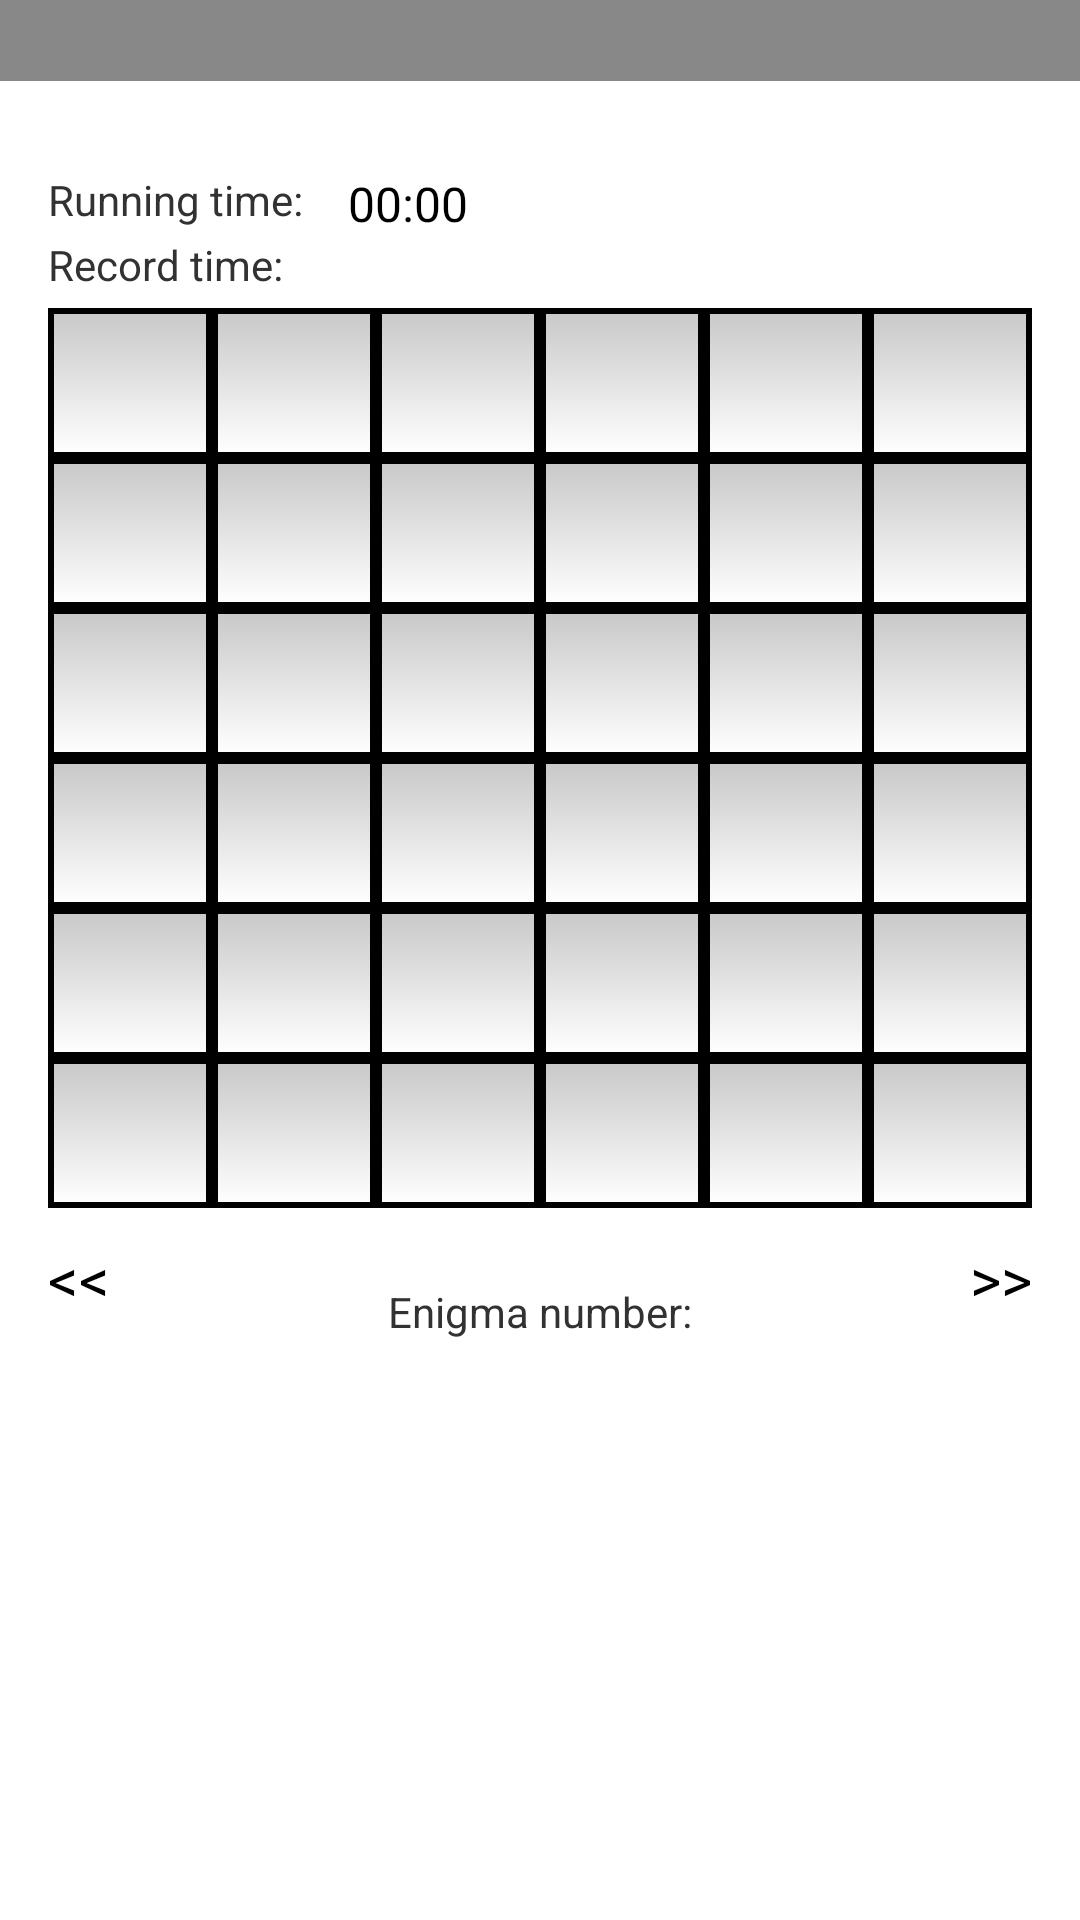

The Android layout XML behind this screen, and the referenced resources:
<!-- AndroidManifest.xml: activity theme android:Theme.Holo.Light -->
<!-- res/layout/activity_main.xml -->
<LinearLayout xmlns:android="http://schemas.android.com/apk/res/android"
    android:layout_width="match_parent"
    android:layout_height="wrap_content"
    android:orientation="vertical">

    <include
        android:id="@+id/toolbar"
        layout="@layout/toolbar"
        android:layout_width="match_parent"
        android:layout_height="wrap_content" />

    <ScrollView
        android:id="@+id/root_view"
        android:layout_width="fill_parent"
        android:layout_height="fill_parent">

        <LinearLayout xmlns:android="http://schemas.android.com/apk/res/android"
            android:layout_width="match_parent"
            android:layout_height="wrap_content"
            android:orientation="vertical"
            android:paddingBottom="@dimen/activity_vertical_margin"
            android:paddingLeft="@dimen/activity_horizontal_margin"
            android:paddingRight="@dimen/activity_horizontal_margin"
            android:paddingTop="@dimen/activity_vertical_margin">

            <LinearLayout
                android:layout_width="fill_parent"
                android:layout_height="fill_parent"
                android:orientation="horizontal">

                <TextView
                    android:id="@+id/label_running_time"
                    android:layout_width="wrap_content"
                    android:layout_height="wrap_content"
                    android:layout_marginRight="15dp"
                    android:text="@string/current_time" />

                <Chronometer
                    android:id="@+id/chronometer"
                    android:layout_width="wrap_content"
                    android:layout_height="wrap_content"
                    android:layout_gravity="center" />
            </LinearLayout>

            <LinearLayout
                android:layout_width="fill_parent"
                android:layout_height="fill_parent"
                android:orientation="horizontal"
                android:paddingBottom="5dp">

                <TextView
                    android:id="@+id/label_record_time"
                    android:layout_width="wrap_content"
                    android:layout_height="wrap_content"
                    android:layout_marginRight="15dp"
                    android:text="@string/record_time" />

                <TextView
                    android:id="@+id/text_record_time"
                    android:layout_width="wrap_content"
                    android:layout_height="wrap_content"
                    android:layout_marginRight="15dp" />

            </LinearLayout>

            <TableLayout
                android:layout_width="match_parent"
                android:layout_height="wrap_content"
                android:shrinkColumns="*"
                android:stretchColumns="*">

                <TableRow
                    android:layout_width="fill_parent"
                    android:layout_height="wrap_content"
                    android:gravity="center_horizontal">

                    <EditText
                        android:id="@+id/Field0"
                        style="@style/MyEditTextStyle" />

                    <EditText
                        android:id="@+id/Field1"
                        style="@style/MyEditTextStyle" />

                    <EditText
                        android:id="@+id/Field2"
                        style="@style/MyEditTextStyle" />

                    <EditText
                        android:id="@+id/Field3"
                        style="@style/MyEditTextStyle" />

                    <EditText
                        android:id="@+id/Field4"
                        style="@style/MyEditTextStyle" />

                    <EditText
                        android:id="@+id/Field5"
                        style="@style/MyEditTextStyle" />

                </TableRow>

                <TableRow
                    android:layout_width="match_parent"
                    android:layout_height="wrap_content">

                    <EditText
                        android:id="@+id/Field6"
                        style="@style/MyEditTextStyle" />

                    <EditText
                        android:id="@+id/Field7"
                        style="@style/MyEditTextStyle" />

                    <EditText
                        android:id="@+id/Field8"
                        style="@style/MyEditTextStyle" />

                    <EditText
                        android:id="@+id/Field9"
                        style="@style/MyEditTextStyle" />

                    <EditText
                        android:id="@+id/Field10"
                        style="@style/MyEditTextStyle" />

                    <EditText
                        android:id="@+id/Field11"
                        style="@style/MyEditTextStyle" />
                </TableRow>

                <TableRow
                    android:layout_width="fill_parent"
                    android:layout_height="wrap_content"
                    android:gravity="center_horizontal">

                    <EditText
                        android:id="@+id/Field12"
                        style="@style/MyEditTextStyle" />

                    <EditText
                        android:id="@+id/Field13"
                        style="@style/MyEditTextStyle" />

                    <EditText
                        android:id="@+id/Field14"
                        style="@style/MyEditTextStyle" />

                    <EditText
                        android:id="@+id/Field15"
                        style="@style/MyEditTextStyle" />

                    <EditText
                        android:id="@+id/Field16"
                        style="@style/MyEditTextStyle" />

                    <EditText
                        android:id="@+id/Field17"
                        style="@style/MyEditTextStyle" />

                </TableRow>

                <TableRow
                    android:layout_width="fill_parent"
                    android:layout_height="wrap_content"
                    android:gravity="center_horizontal">

                    <EditText
                        android:id="@+id/Field18"
                        style="@style/MyEditTextStyle" />

                    <EditText
                        android:id="@+id/Field19"
                        style="@style/MyEditTextStyle" />

                    <EditText
                        android:id="@+id/Field20"
                        style="@style/MyEditTextStyle" />

                    <EditText
                        android:id="@+id/Field21"
                        style="@style/MyEditTextStyle" />

                    <EditText
                        android:id="@+id/Field22"
                        style="@style/MyEditTextStyle" />

                    <EditText
                        android:id="@+id/Field23"
                        style="@style/MyEditTextStyle" />

                </TableRow>

                <TableRow
                    android:layout_width="fill_parent"
                    android:layout_height="wrap_content"
                    android:gravity="center_horizontal">

                    <EditText
                        android:id="@+id/Field24"
                        style="@style/MyEditTextStyle" />

                    <EditText
                        android:id="@+id/Field25"
                        style="@style/MyEditTextStyle" />

                    <EditText
                        android:id="@+id/Field26"
                        style="@style/MyEditTextStyle" />

                    <EditText
                        android:id="@+id/Field27"
                        style="@style/MyEditTextStyle" />

                    <EditText
                        android:id="@+id/Field28"
                        style="@style/MyEditTextStyle" />

                    <EditText
                        android:id="@+id/Field29"
                        style="@style/MyEditTextStyle" />

                </TableRow>

                <TableRow
                    android:layout_width="fill_parent"
                    android:layout_height="wrap_content"
                    android:gravity="center_horizontal">

                    <EditText
                        android:id="@+id/Field30"
                        style="@style/MyEditTextStyle" />

                    <EditText
                        android:id="@+id/Field31"
                        style="@style/MyEditTextStyle" />

                    <EditText
                        android:id="@+id/Field32"
                        style="@style/MyEditTextStyle" />

                    <EditText
                        android:id="@+id/Field33"
                        style="@style/MyEditTextStyle" />

                    <EditText
                        android:id="@+id/Field34"
                        style="@style/MyEditTextStyle" />

                    <EditText
                        android:id="@+id/Field35"
                        style="@style/MyEditTextStyle" />

                </TableRow>

            </TableLayout>

            <RelativeLayout
                android:layout_width="fill_parent"
                android:layout_height="wrap_content"
                android:paddingTop="10dp">

                <Button
                    android:id="@+id/button_previous"
                    style="@style/MyButtonStyle"
                    android:layout_width="wrap_content"
                    android:layout_height="wrap_content"
                    android:text="@string/previous" />

                <TextView
                    android:id="@+id/label_enigma_number"
                    android:layout_width="wrap_content"
                    android:layout_height="wrap_content"
                    android:layout_alignTop="@+id/text_crossword_number"
                    android:layout_centerHorizontal="true"
                    android:text="@string/crossword_number" />

                <TextView
                    android:id="@+id/text_crossword_number"
                    android:layout_width="wrap_content"
                    android:layout_height="wrap_content"
                    android:layout_marginLeft="5dp"
                    android:layout_marginTop="15dp"
                    android:layout_toEndOf="@+id/label_enigma_number"
                    android:layout_toRightOf="@+id/label_enigma_number" />

                <Button
                    android:id="@+id/button_next"
                    style="@style/MyButtonStyle"
                    android:layout_width="wrap_content"
                    android:layout_height="wrap_content"
                    android:layout_alignParentEnd="true"
                    android:layout_alignParentRight="true"
                    android:layout_alignParentTop="true"
                    android:text="@string/next" />
            </RelativeLayout>

        </LinearLayout>
    </ScrollView>
</LinearLayout>
<!-- res/layout/toolbar.xml (included above) -->
<?xml version="1.0" encoding="utf-8"?>
<android.support.v7.widget.Toolbar xmlns:android="http://schemas.android.com/apk/res/android"
    android:layout_width="match_parent"
    android:layout_height="wrap_content"
    android:theme="@style/ThemeOverlay.AppCompat.Dark"
    android:background="#888888">

    <TextView
        android:id="@+id/toolbar_title"
        android:layout_width="match_parent"
        android:layout_height="wrap_content"
        android:textColor="#FFFFFF"
        android:textSize="20sp"/>

</android.support.v7.widget.Toolbar>
<!-- resources referenced by this layout -->
<resources>
  <dimen name="activity_horizontal_margin">16dp</dimen>
  <dimen name="activity_vertical_margin">30dp</dimen>
  <string name="crossword_number">Enigma number:</string>
  <string name="current_time">Running time: </string>
  <string name="next">&gt;&gt;</string>
  <string name="previous">&lt;&lt;</string>
  <string name="record_time">Record time: </string>
  <style name="MyButtonStyle" parent="@android:style/Widget.Button">
          <item name="android:gravity">center</item>
          <item name="android:background">@drawable/button_style</item>
          <item name="android:textColor">#000000</item>
          <item name="android:textSize">20sp</item>
      </style>
  <style name="MyEditTextStyle" parent="@android:style/Widget.EditText">
      <item name="android:maxLength">1</item>
          <item name="android:singleLine">true</item>
          <item name="android:inputType">text</item>
          <item name="android:ems">1</item>
          <item name="android:gravity">center</item>
          <item name="android:background">@drawable/edittext_style</item>
          <item name="android:minHeight">50dp</item>
          <item name="android:textColor">@drawable/edittext_disabled</item>
      </style>
  <!-- drawable edittext_style (drawable) -->
  <?xml version="1.0" encoding="utf-8"?>
  <selector xmlns:android="http://schemas.android.com/apk/res/android">
      
      <item
          android:state_focused="true"
          android:drawable="@drawable/edittext_drawable" />
      
      <item
          android:state_focused="false"
          android:drawable="@drawable/edittext_drawable" />
  
      <item
          android:state_enabled="false"
          android:drawable="@drawable/edittext_drawable_disabled" />
  
      <item
          android:drawable="@drawable/edittext_drawable" />
  </selector>
  <!-- drawable edittext_disabled (drawable) -->
  <?xml version="1.0" encoding="utf-8"?>
  <selector xmlns:android="http://schemas.android.com/apk/res/android">
      <item android:state_enabled="false" android:color="#000000" />
      <item android:color="#000000" />
  </selector>
  <!-- drawable button_drawable (drawable) -->
  <?xml version="1.0" encoding="utf-8"?>
  <shape xmlns:android="http://schemas.android.com/apk/res/android"
      android:shape="rectangle"
      android:thickness="0dp">
      <corners
          android:radius="10dp"/>
      <stroke
          android:width="2dp"
          android:color="#26000000" />
      <gradient
          android:angle="270"
          android:endColor="#AAAAAA"
          android:startColor="#FFFFFF"
          android:type="linear" />
  </shape>
  <!-- drawable edittext_drawable (drawable) -->
  <?xml version="1.0" encoding="utf-8"?>
  <shape xmlns:android="http://schemas.android.com/apk/res/android"
      android:shape="rectangle"
      android:thickness="0dp">
      <stroke
          android:width="2dp"
          android:color="#ff000000" />
      <gradient
          android:angle="270"
          android:endColor="#FFFFFF"
          android:startColor="#C8C8C8"
          android:type="linear" />
  </shape>
  <!-- drawable edittext_drawable_disabled (drawable) -->
  <?xml version="1.0" encoding="utf-8"?>
  <shape xmlns:android="http://schemas.android.com/apk/res/android"
      android:shape="rectangle"
      android:thickness="0dp">
      <stroke
          android:width="2dp"
          android:color="#ff000000" />
      <gradient
          android:angle="270"
          android:endColor="#FFFFFF"
          android:startColor="#FFFFFF"
          android:type="linear" />
  </shape>
</resources>
